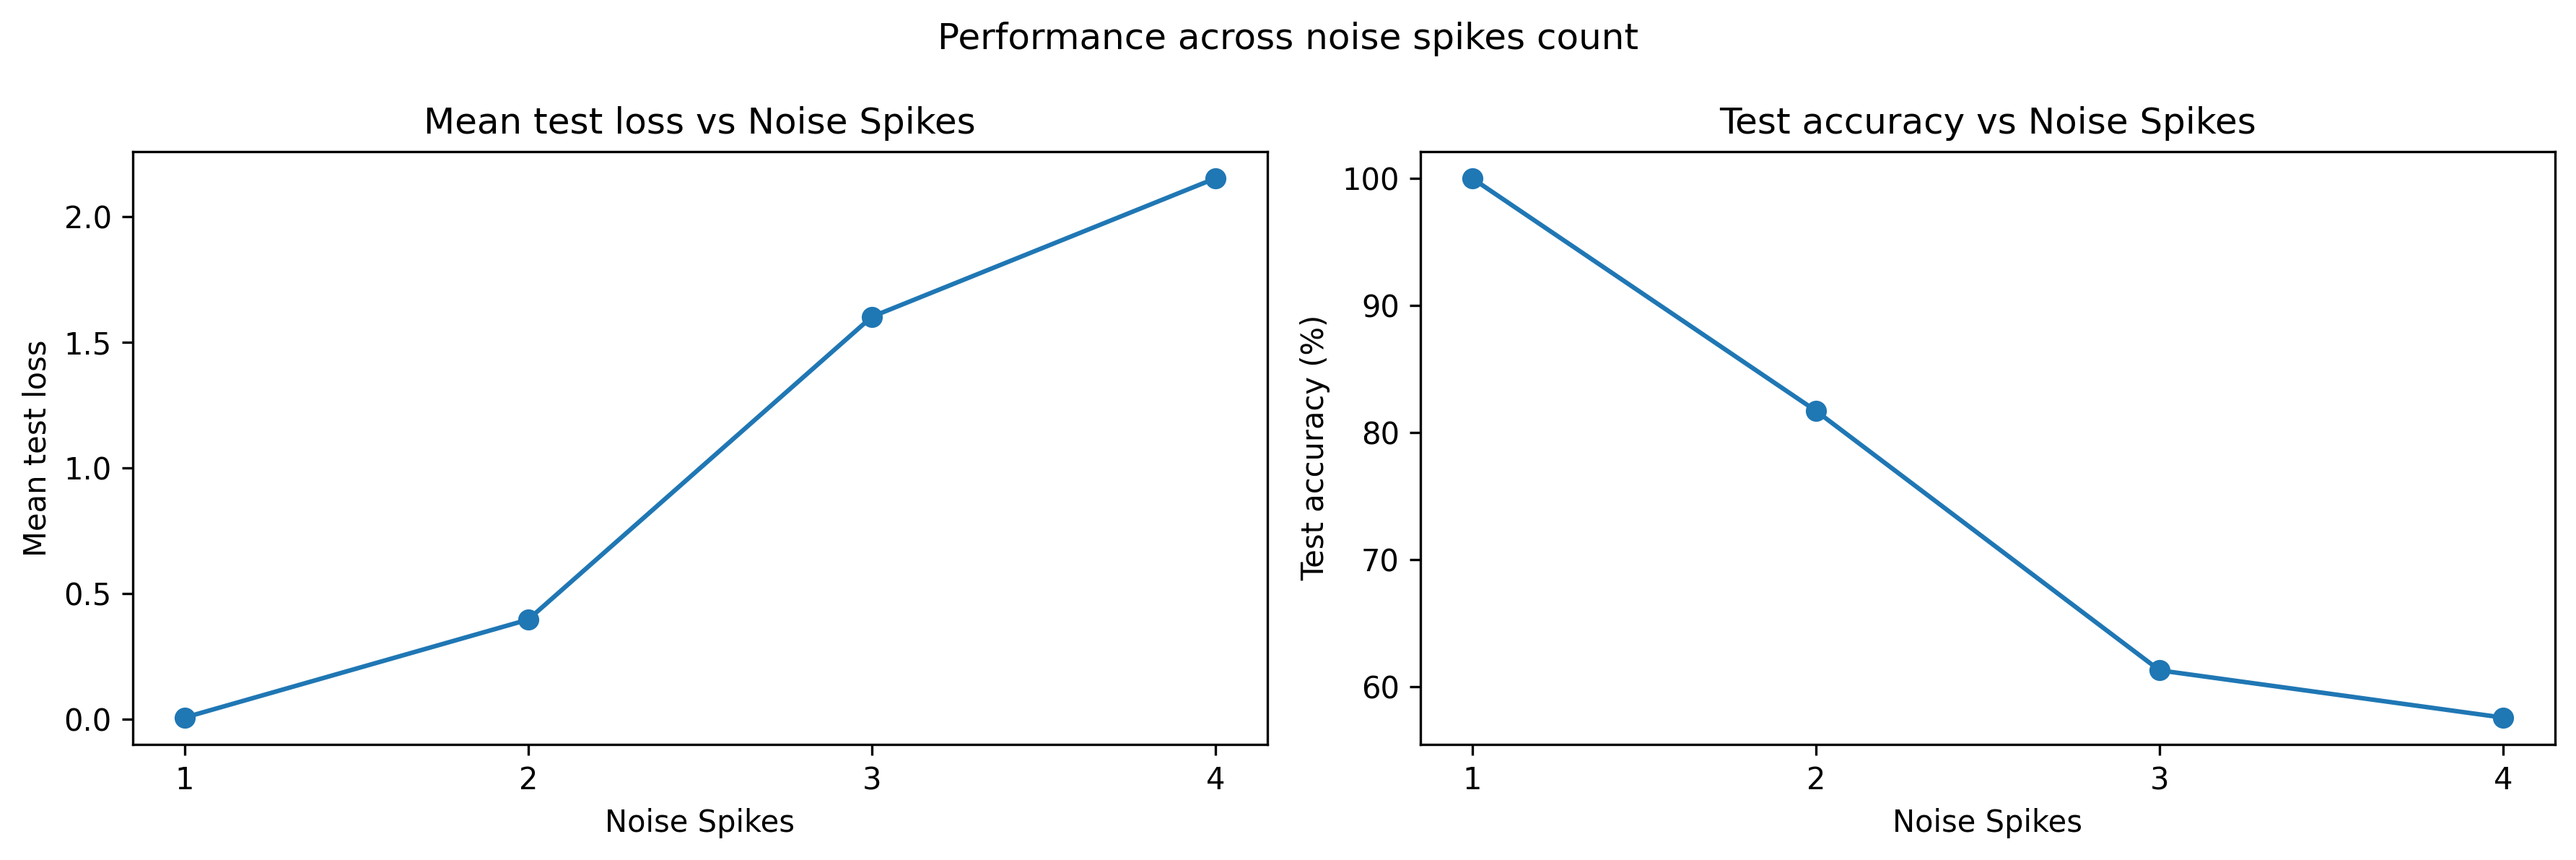

Source data for this figure (header and first rows):
num_spikes, spike_positions, channel, time_in_gap, mean_test_loss, std_test_loss, clean_accuracy, clean_acc_00, clean_acc_01, clean_acc_10, clean_acc_11, mean_test_accuracy, robust_accuracy, robust_acc_00, robust_acc_01, robust_acc_10, robust_acc_11, std_test_accuracy, delta_accuracy, min_test_accuracy, max_test_accuracy
1, (3,), A, 3.0, 0.005177, 0.0002094, 100.0, 100.0, 100.0, 100.0, 100.0, 100.0, 100.0, 100.0, 100.0, 100.0, 100.0, 0.0, 0.0, 100.0, 100.0
1, (7,), A, 7.0, 0.004737, 0.0001556, 100.0, 100.0, 100.0, 100.0, 100.0, 100.0, 100.0, 100.0, 100.0, 100.0, 100.0, 0.0, 0.0, 100.0, 100.0
1, (11,), A, 11.0, 0.0047, 0.0001805, 100.0, 100.0, 100.0, 100.0, 100.0, 100.0, 100.0, 100.0, 100.0, 100.0, 100.0, 0.0, 0.0, 100.0, 100.0
1, (15,), A, 15.0, 0.00462, 0.0002029, 100.0, 100.0, 100.0, 100.0, 100.0, 100.0, 100.0, 100.0, 100.0, 100.0, 100.0, 0.0, 0.0, 100.0, 100.0
1, (19,), A, 19.0, 0.004729, 0.0001585, 100.0, 100.0, 100.0, 100.0, 100.0, 100.0, 100.0, 100.0, 100.0, 100.0, 100.0, 0.0, 0.0, 100.0, 100.0
1, (23,), A, 23.0, 0.005784, 0.0002794, 100.0, 100.0, 100.0, 100.0, 100.0, 100.0, 100.0, 100.0, 100.0, 100.0, 100.0, 0.0, 0.0, 100.0, 100.0
1, (27,), A, 27.0, 0.0121, 0.0008568, 100.0, 100.0, 100.0, 100.0, 100.0, 100.0, 100.0, 100.0, 100.0, 100.0, 100.0, 0.0, 0.0, 100.0, 100.0
1, (33,), B, 3.0, 0.007691, 0.000469, 100.0, 100.0, 100.0, 100.0, 100.0, 100.0, 100.0, 100.0, 100.0, 100.0, 100.0, 0.0, 0.0, 100.0, 100.0
1, (37,), B, 7.0, 0.005467, 0.0003849, 100.0, 100.0, 100.0, 100.0, 100.0, 100.0, 100.0, 100.0, 100.0, 100.0, 100.0, 0.0, 0.0, 100.0, 100.0
1, (41,), B, 11.0, 0.006235, 0.0004229, 100.0, 100.0, 100.0, 100.0, 100.0, 100.0, 100.0, 100.0, 100.0, 100.0, 100.0, 0.0, 0.0, 100.0, 100.0
1, (45,), B, 15.0, 0.006358, 0.0004313, 100.0, 100.0, 100.0, 100.0, 100.0, 100.0, 100.0, 100.0, 100.0, 100.0, 100.0, 0.0, 0.0, 100.0, 100.0
1, (49,), B, 19.0, 0.006486, 0.0003242, 100.0, 100.0, 100.0, 100.0, 100.0, 100.0, 100.0, 100.0, 100.0, 100.0, 100.0, 0.0, 0.0, 100.0, 100.0
1, (53,), B, 23.0, 0.005928, 0.0002373, 100.0, 100.0, 100.0, 100.0, 100.0, 100.0, 100.0, 100.0, 100.0, 100.0, 100.0, 0.0, 0.0, 100.0, 100.0
1, (57,), B, 27.0, 0.006676, 0.0003535, 100.0, 100.0, 100.0, 100.0, 100.0, 100.0, 100.0, 100.0, 100.0, 100.0, 100.0, 0.0, 0.0, 100.0, 100.0
2, (2, 4), A, 3.0, 0.7007, 0.03025, 100.0, 100.0, 100.0, 100.0, 100.0, 69.05, 69.05, 73.88, 3.561, 100.0, 100.0, 1.486, -30.95, 66.9, 71.9
2, (6, 8), A, 7.0, 0.8058, 0.0337, 100.0, 100.0, 100.0, 100.0, 100.0, 56.82, 56.82, 19.61, 8.492, 100.0, 100.0, 1.462, -43.18, 54.7, 59.4
2, (10, 12), A, 11.0, 0.8268, 0.02592, 100.0, 100.0, 100.0, 100.0, 100.0, 52.71, 52.71, 3.424, 8.163, 100.0, 100.0, 1.705, -47.29, 49.6, 55.7
2, (14, 16), A, 15.0, 0.9016, 0.03618, 100.0, 100.0, 100.0, 100.0, 100.0, 53.54, 53.54, 1.967, 12.85, 100.0, 100.0, 1.63, -46.46, 50.6, 56.3
2, (18, 20), A, 19.0, 0.963, 0.03519, 100.0, 100.0, 100.0, 100.0, 100.0, 53.21, 53.21, 0.04032, 13.45, 100.0, 100.0, 1.86, -46.79, 50.1, 56.3
2, (22, 24), A, 23.0, 1.054, 0.03691, 100.0, 100.0, 100.0, 100.0, 100.0, 51.16, 51.16, 0.0, 5.385, 100.0, 100.0, 1.81, -48.84, 48.2, 53.9
2, (26, 28), A, 27.0, 1.115, 0.04172, 100.0, 100.0, 100.0, 100.0, 100.0, 50.82, 50.82, 0.0, 4.02, 100.0, 100.0, 1.741, -49.18, 48.1, 53.4
2, (32, 34), B, 3.0, 0.2111, 0.009227, 100.0, 100.0, 100.0, 100.0, 100.0, 95.15, 95.15, 81.65, 100.0, 98.84, 100.0, 0.7863, -4.85, 94.1, 96.6
2, (36, 38), B, 7.0, 0.313, 0.01304, 100.0, 100.0, 100.0, 100.0, 100.0, 89.36, 89.36, 58.32, 100.0, 98.8, 100.0, 0.5967, -10.64, 88.5, 90.8
2, (40, 42), B, 11.0, 0.2194, 0.01175, 100.0, 100.0, 100.0, 100.0, 100.0, 93.64, 93.64, 76.25, 100.0, 98.14, 100.0, 0.7501, -6.36, 92.6, 94.8
2, (44, 46), B, 15.0, 0.2182, 0.007069, 100.0, 100.0, 100.0, 100.0, 100.0, 93.12, 93.12, 74.46, 100.0, 97.83, 100.0, 0.5029, -6.88, 92.5, 93.9
2, (48, 50), B, 19.0, 0.2137, 0.009343, 100.0, 100.0, 100.0, 100.0, 100.0, 93.16, 93.16, 79.77, 100.0, 92.55, 100.0, 0.7471, -6.84, 92.2, 94.6
2, (52, 54), B, 23.0, 0.2526, 0.01066, 100.0, 100.0, 100.0, 100.0, 100.0, 89.94, 89.94, 81.52, 100.0, 77.74, 100.0, 0.7501, -10.06, 88.6, 91.2
2, (56, 58), B, 27.0, 0.4409, 0.02195, 100.0, 100.0, 100.0, 100.0, 100.0, 73.94, 73.94, 51.59, 100.0, 42.67, 100.0, 1.867, -26.06, 71.9, 78.0
2, (3, 33), Mixed, 3.0, 0.01363, 0.0005674, 100.0, 100.0, 100.0, 100.0, 100.0, 100.0, 100.0, 100.0, 100.0, 100.0, 100.0, 0.0, 0.0, 100.0, 100.0
2, (7, 37), Mixed, 7.0, 0.01336, 0.0005756, 100.0, 100.0, 100.0, 100.0, 100.0, 100.0, 100.0, 100.0, 100.0, 100.0, 100.0, 0.0, 0.0, 100.0, 100.0
2, (11, 41), Mixed, 11.0, 0.01253, 0.0005025, 100.0, 100.0, 100.0, 100.0, 100.0, 100.0, 100.0, 100.0, 100.0, 100.0, 100.0, 0.0, 0.0, 100.0, 100.0
2, (15, 45), Mixed, 15.0, 0.01129, 0.000418, 100.0, 100.0, 100.0, 100.0, 100.0, 100.0, 100.0, 100.0, 100.0, 100.0, 100.0, 0.0, 0.0, 100.0, 100.0
2, (19, 49), Mixed, 19.0, 0.01109, 0.0007761, 100.0, 100.0, 100.0, 100.0, 100.0, 100.0, 100.0, 100.0, 100.0, 100.0, 100.0, 0.0, 0.0, 100.0, 100.0
2, (23, 53), Mixed, 23.0, 0.01058, 0.0005419, 100.0, 100.0, 100.0, 100.0, 100.0, 100.0, 100.0, 100.0, 100.0, 100.0, 100.0, 0.0, 0.0, 100.0, 100.0
2, (27, 57), Mixed, 27.0, 0.009358, 0.0004429, 100.0, 100.0, 100.0, 100.0, 100.0, 100.0, 100.0, 100.0, 100.0, 100.0, 100.0, 0.0, 0.0, 100.0, 100.0
3, (3, 5, 7), A, 5.0, 3.551, 0.1166, 100.0, 100.0, 100.0, 100.0, 100.0, 44.79, 44.79, 0.0, 0.0, 100.0, 80.18, 1.886, -55.21, 41.3, 48.0
3, (7, 9, 11), A, 9.0, 3.016, 0.09833, 100.0, 100.0, 100.0, 100.0, 100.0, 49.8, 49.8, 0.0, 0.0, 100.0, 100.0, 1.807, -50.2, 46.9, 52.7
3, (11, 13, 15), A, 13.0, 2.743, 0.08537, 100.0, 100.0, 100.0, 100.0, 100.0, 49.8, 49.8, 0.0, 0.0, 100.0, 100.0, 1.807, -50.2, 46.9, 52.7
3, (15, 17, 19), A, 17.0, 2.741, 0.09039, 100.0, 100.0, 100.0, 100.0, 100.0, 49.8, 49.8, 0.0, 0.0, 100.0, 100.0, 1.807, -50.2, 46.9, 52.7
3, (19, 21, 23), A, 21.0, 2.737, 0.09126, 100.0, 100.0, 100.0, 100.0, 100.0, 49.8, 49.8, 0.0, 0.0, 100.0, 100.0, 1.807, -50.2, 46.9, 52.7
3, (23, 25, 27), A, 25.0, 2.929, 0.09373, 100.0, 100.0, 100.0, 100.0, 100.0, 49.8, 49.8, 0.0, 0.0, 100.0, 100.0, 1.807, -50.2, 46.9, 52.7
3, (33, 35, 37), B, 5.0, 0.9585, 0.03899, 100.0, 100.0, 100.0, 100.0, 100.0, 58.47, 58.47, 55.81, 94.96, 0.04329, 81.02, 2.108, -41.53, 55.0, 61.7
3, (37, 39, 41), B, 9.0, 0.9382, 0.03908, 100.0, 100.0, 100.0, 100.0, 100.0, 59.61, 59.61, 36.94, 99.29, 0.03745, 99.75, 1.849, -40.39, 57.0, 62.4
3, (41, 43, 45), B, 13.0, 1.282, 0.05133, 100.0, 100.0, 100.0, 100.0, 100.0, 54.83, 54.83, 16.67, 99.96, 0.1591, 99.96, 1.968, -45.17, 52.4, 58.2
3, (45, 47, 49), B, 17.0, 1.492, 0.07897, 100.0, 100.0, 100.0, 100.0, 100.0, 55.12, 55.12, 17.93, 100.0, 0.0, 100.0, 2.033, -44.88, 52.7, 58.3
3, (49, 51, 53), B, 21.0, 1.941, 0.1074, 100.0, 100.0, 100.0, 100.0, 100.0, 52.68, 52.68, 8.096, 100.0, 0.0, 100.0, 1.962, -47.32, 50.8, 56.3
3, (53, 55, 57), B, 25.0, 2.49, 0.1269, 100.0, 100.0, 100.0, 100.0, 100.0, 50.67, 50.67, 0.0, 100.0, 0.0, 100.0, 2.127, -49.33, 48.3, 54.6
3, (4, 6, 35), Mixed, 5.0, 0.2868, 0.01881, 100.0, 100.0, 100.0, 100.0, 100.0, 81.86, 81.86, 98.36, 30.11, 100.0, 100.0, 1.151, -18.14, 80.4, 83.9
3, (8, 10, 39), Mixed, 9.0, 0.3063, 0.01695, 100.0, 100.0, 100.0, 100.0, 100.0, 82.07, 82.07, 96.62, 32.61, 100.0, 100.0, 0.8274, -17.93, 80.8, 83.4
3, (12, 14, 43), Mixed, 13.0, 0.319, 0.01579, 100.0, 100.0, 100.0, 100.0, 100.0, 81.11, 81.11, 96.82, 28.61, 100.0, 100.0, 0.743, -18.89, 80.2, 82.7
3, (16, 18, 47), Mixed, 17.0, 0.3405, 0.0197, 100.0, 100.0, 100.0, 100.0, 100.0, 78.91, 78.91, 99.39, 17.44, 100.0, 100.0, 1.085, -21.09, 77.1, 80.4
3, (20, 22, 51), Mixed, 21.0, 0.3124, 0.01727, 100.0, 100.0, 100.0, 100.0, 100.0, 77.57, 77.57, 100.0, 11.61, 100.0, 100.0, 1.432, -22.43, 75.4, 79.7
3, (24, 26, 55), Mixed, 25.0, 0.4373, 0.0271, 100.0, 100.0, 100.0, 100.0, 100.0, 76.04, 76.04, 100.0, 5.556, 100.0, 100.0, 1.436, -23.96, 73.9, 78.4
4, (3, 5, 7, 9), A, 6.0, 4.078, 0.1237, 100.0, 100.0, 100.0, 100.0, 100.0, 24.5, 24.5, 0.0, 0.0, 100.0, 0.0, 2.342, -75.5, 19.9, 26.9
4, (7, 9, 11, 13), A, 10.0, 4.534, 0.1342, 100.0, 100.0, 100.0, 100.0, 100.0, 27.31, 27.31, 0.0, 0.0, 100.0, 11.08, 2.22, -72.69, 23.5, 30
4, (11, 13, 15, 17), A, 14.0, 3.994, 0.1223, 100.0, 100.0, 100.0, 100.0, 100.0, 48.73, 48.73, 0.0, 0.0, 100.0, 95.75, 1.632, -51.27, 46.0, 51.5
4, (15, 17, 19, 21), A, 18.0, 3.829, 0.1284, 100.0, 100.0, 100.0, 100.0, 100.0, 49.8, 49.8, 0.0, 0.0, 100.0, 100.0, 1.807, -50.2, 46.9, 52.7
4, (19, 21, 23, 25), A, 22.0, 3.642, 0.115, 100.0, 100.0, 100.0, 100.0, 100.0, 49.8, 49.8, 0.0, 0.0, 100.0, 100.0, 1.807, -50.2, 46.9, 52.7
4, (23, 25, 27, 29), A, 26.0, 3.726, 0.121, 100.0, 100.0, 100.0, 100.0, 100.0, 49.8, 49.8, 0.0, 0.0, 100.0, 100.0, 1.807, -50.2, 46.9, 52.7
4, (33, 35, 37, 39), B, 6.0, 1.758, 0.05504, 100.0, 100.0, 100.0, 100.0, 100.0, 36.51, 36.51, 70.34, 68.99, 1.179, 4.908, 1.206, -63.49, 34.0, 38.6
... 11 more rows
